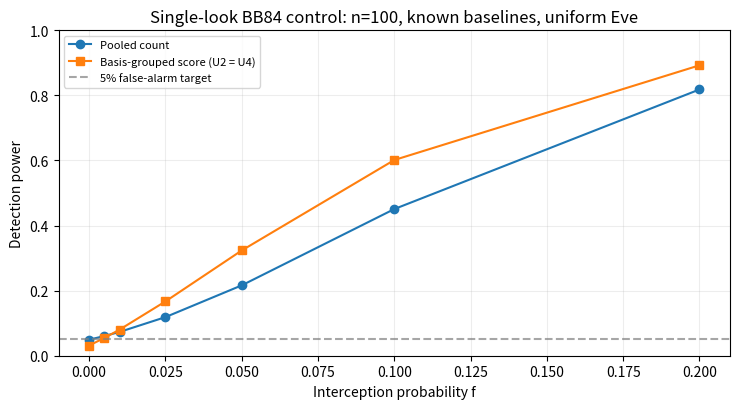

Reproduce this figure in Python.
"""Exact single-look BB84 detector power with known error rates.

The attack model and score definitions are the controls specified in the
project proposal, §2.  The reference basis-error rates come from Erven et al.,
§4 (https://arxiv.org/abs/0901.0960v2).  This file deliberately remains an
independent fixed-count calculation rather than importing the main study.
"""

from __future__ import annotations

import csv
from pathlib import Path

import matplotlib.pyplot as plt
import numpy as np
from scipy.stats import binom, norm


STATES = ("Z0", "Z1", "X+", "X-")
BASELINE = np.array([0.002, 0.002, 0.038, 0.038], dtype=float)
COUNTS = np.array([25, 25, 25, 25], dtype=int)
F_VALUES = (0.0, 0.005, 0.01, 0.025, 0.05, 0.10, 0.20)
R_VALUES = (0.5, 0.9)
ALPHA = 0.05
TRIALS = 50000
SEED = 20261114


def bit_error_probs(
    f: float, r: float, q: np.ndarray = BASELINE
) -> np.ndarray:
    """Combine the background error rate with one intercept-resend attack."""
    if not 0 <= f <= 1 or not 0 <= r <= 1:
        raise ValueError("f and r must both be between 0 and 1")
    q = np.asarray(q, dtype=float)
    if (
        q.shape != (4,)
        or not np.isfinite(q).all()
        or np.any((q < 0) | (q > 1))
    ):
        raise ValueError("Expected four baseline probabilities between 0 and 1")
    attack = np.array([f * (1 - r) / 2] * 2 + [f * r / 2] * 2)
    return q + (1 - 2 * q) * attack


def count_grid(n: np.ndarray) -> np.ndarray:
    n = np.asarray(n)
    if (
        n.shape != (4,)
        or not np.issubdtype(n.dtype, np.integer)
        or np.any(n < 0)
    ):
        raise ValueError("Expected four nonnegative integer state counts")
    shape = tuple(int(k)+1 for k in n)
    return np.indices(shape, dtype=np.int16).reshape(4, -1).T


def joint_probability(grid: np.ndarray, n: np.ndarray, p: np.ndarray) -> np.ndarray:
    grid = np.asarray(grid)
    n = np.asarray(n)
    p = np.asarray(p, dtype=float)
    if grid.ndim != 2 or grid.shape[1] != 4:
        raise ValueError("Expected one four-state error count per row")
    if n.shape != (4,) or p.shape != (4,):
        raise ValueError("Expected four state counts and four probabilities")
    if (
        not np.isfinite(p).all()
        or np.any((grid < 0) | (grid > n))
        or np.any((p < 0) | (p > 1))
    ):
        raise ValueError("Counts or probabilities are outside their support")
    pmf = np.ones(len(grid), dtype=float)
    for s in range(4):
        pmf *= binom.pmf(grid[:, s], int(n[s]), float(p[s]))
    return pmf


def statistics_from_counts(
    grid: np.ndarray, n: np.ndarray, q: np.ndarray
) -> dict[str, np.ndarray]:
    grid = np.asarray(grid)
    n = np.asarray(n)
    q = np.asarray(q, dtype=float)
    if (
        grid.ndim != 2
        or grid.shape[1] != 4
        or n.shape != (4,)
        or q.shape != (4,)
    ):
        raise ValueError("Expected four state counts and four baseline rates")
    if np.any((q <= 0) | (q >= 1)):
        raise ValueError("Score control requires baselines strictly between 0 and 1")
    if not (q[0] == q[1] and q[2] == q[3]):
        raise ValueError("This U2/U4 comparison assumes equal rates within each basis")
    total = grid.sum(axis=1).astype(float)
    conditioned = np.zeros(len(grid), dtype=float)
    for idx in ((0, 1), (2, 3)):
        q_b = np.mean(q[list(idx)])
        n_b = n[list(idx)].sum()
        e_b = grid[:, list(idx)].sum(axis=1)
        w_b = (1 - 2 * q_b) / (q_b * (1 - q_b))
        conditioned += w_b * (e_b - n_b * q_b)
    # Under this control's equal within-basis rates, the proposal's U4
    # expression reduces algebraically to U2.  Reuse the canonicalized score
    # under both proposal labels instead of evaluating the same statistic twice.
    conditioned = np.round(conditioned, 9)
    return {"pooled": total, "U2": conditioned, "U4": conditioned}


def cutoff_exact(
    statistic: np.ndarray, probability: np.ndarray, alpha: float = ALPHA
) -> float:
    """Cutoff for the strict rule statistic > cutoff (no random ties)."""
    if not 0 < alpha < 1:
        raise ValueError("alpha must be between 0 and 1")
    statistic = np.asarray(statistic, dtype=float)
    probability = np.asarray(probability, dtype=float)
    if statistic.ndim != 1 or probability.shape != statistic.shape:
        raise ValueError("Statistic and probability must be equal-length vectors")
    if not np.isfinite(statistic).all() or np.any(probability < 0):
        raise ValueError("Statistics must be finite and probabilities nonnegative")
    if not np.isclose(probability.sum(), 1.0, atol=1e-11, rtol=0):
        raise ValueError("Probabilities must sum to one")
    order = np.argsort(statistic, kind="stable")
    cdf = np.cumsum(probability[order])
    idx = min(int(np.searchsorted(cdf, 1 - alpha, side="left")), len(order)-1)
    return float(statistic[order[idx]])


def normal_power(
    name: str, cutoff: float, n: np.ndarray, q: np.ndarray,
    p: np.ndarray,
) -> float:
    if name == "pooled":
        mean = float(np.dot(n, p))
        variance = float(np.dot(n, p * (1 - p)))
        # T is an integer, so use a half-count correction for the strict cutoff.
        boundary = cutoff + 0.5
    elif name in ("U2", "U4"):
        b0 = np.mean(q[:2])
        b1 = np.mean(q[2:])
        detector_baseline = (
            np.array([b0, b0, b1, b1]) if name == "U2" else q
        )
        weights = (
            (1 - 2 * detector_baseline)
            / (detector_baseline * (1 - detector_baseline))
        )
        # Preserve the supplied per-state null means; detector_baseline only
        # selects the U2 basis weights or the genuine U4 state weights.
        mean = float(np.dot(weights * n, p - q))
        variance = float(np.dot(weights * weights * n, p * (1 - p)))
        boundary = cutoff
    else:
        raise ValueError("name must be 'pooled', 'U2', or 'U4'")
    if variance == 0:
        return float(mean > boundary)
    return float(norm.sf((boundary - mean) / np.sqrt(variance)))


def calculate(trials: int = TRIALS, seed: int = SEED):
    n = COUNTS.copy()
    q = BASELINE.copy()
    grid = count_grid(n)
    null_mass = joint_probability(grid, n, q)
    stats = statistics_from_counts(grid, n, q)
    names = ("pooled", "U2")
    cutoffs = {name: cutoff_exact(stats[name], null_mass) for name in names}
    masks = {name: stats[name] > cutoffs[name] for name in names}
    null_sizes = {
        name: float(null_mass[masks[name]].sum()) for name in names
    }
    if any(a > ALPHA + 1e-10 for a in null_sizes.values()):
        raise AssertionError("The exact single-look false-alarm target was exceeded")

    rng = np.random.default_rng(seed)
    rows = []
    for r in R_VALUES:
        for f in F_VALUES:
            p = bit_error_probs(f, r, q)
            attacked_mass = joint_probability(grid, n, p)
            observed_counts = rng.binomial(n, p, size=(trials, 4))
            observed_stats = statistics_from_counts(observed_counts, n, q)
            for name in names:
                cutoff = cutoffs[name]
                exact_power = float(attacked_mass[masks[name]].sum())
                empirical_power = float(np.mean(observed_stats[name] > cutoff))
                mc_se = np.sqrt(empirical_power * (1 - empirical_power) / trials)
                rows.append({
                    "n": int(n.sum()), "r_Z": r, "f": f, "test": name,
                    "null_alpha_exact": null_sizes[name],
                    "cutoff_strict_gt": cutoff,
                    "power_exact": exact_power,
                    "power_monte_carlo": empirical_power,
                    "mc_se": float(mc_se),
                    "power_normal_approx": normal_power(name, cutoff, n, q, p),
                    "qZ_attack": float(p[0]), "qX_attack": float(p[2]),
                    "trials": trials,
                })
            # U4 and U2 coincide under these known, within-basis equal rates.
            rows.append(dict(rows[-1], test="U4"))
    return rows


def save_results(rows: list[dict], out: Path):
    out.mkdir(parents=True, exist_ok=True)
    with (out / "bb84_single_look_power.csv").open("w", newline="", encoding="utf-8") as f:
        writer = csv.DictWriter(f, fieldnames=list(rows[0]))
        writer.writeheader()
        writer.writerows(rows)

    fig, ax = plt.subplots(figsize=(7.5, 4.2))
    for label, title, marker in (("pooled", "Pooled count", "o"),
                                 ("U2", "Basis-grouped score (U2 = U4)", "s")):
        selected = [row for row in rows if row["r_Z"] == 0.5 and row["test"] == label]
        ax.plot([row["f"] for row in selected], [row["power_exact"] for row in selected],
                marker=marker, label=title)
    ax.axhline(ALPHA, ls="--", color="gray", alpha=0.7, label="5% false-alarm target")
    ax.set(xlabel="Interception probability f", ylabel="Detection power",
           title="Single-look BB84 control: n=100, known baselines, uniform Eve")
    ax.set_ylim(0, 1)
    ax.grid(alpha=0.22)
    ax.legend(loc="upper left", fontsize=8)
    fig.tight_layout()
    fig.savefig(out / "bb84_single_look_power.png", dpi=180)
    plt.close(fig)


def main():
    out = (Path(__file__).resolve().parent if "__file__" in globals() else Path.cwd()) / "results"
    rows = calculate()
    save_results(rows, out)
    print("Known baselines: qZ=0.002, qX=0.038, n=100 (25/state)")
    print("Exact null sizes: ", {x["test"]: round(x["null_alpha_exact"], 5)
                                  for x in rows if x["f"] == 0 and x["r_Z"] == 0.5})
    print("r=0.5: exact power by f")
    for f in F_VALUES:
        selected = [x for x in rows if x["r_Z"] == 0.5 and x["f"] == f]
        print(f"  f={f:6.3f}: pooled={selected[0]['power_exact']:.4f}; "
              f"U2={selected[1]['power_exact']:.4f}; U4={selected[2]['power_exact']:.4f}")
    print(f"Wrote files to {out}")


if __name__ == "__main__":
    main()
